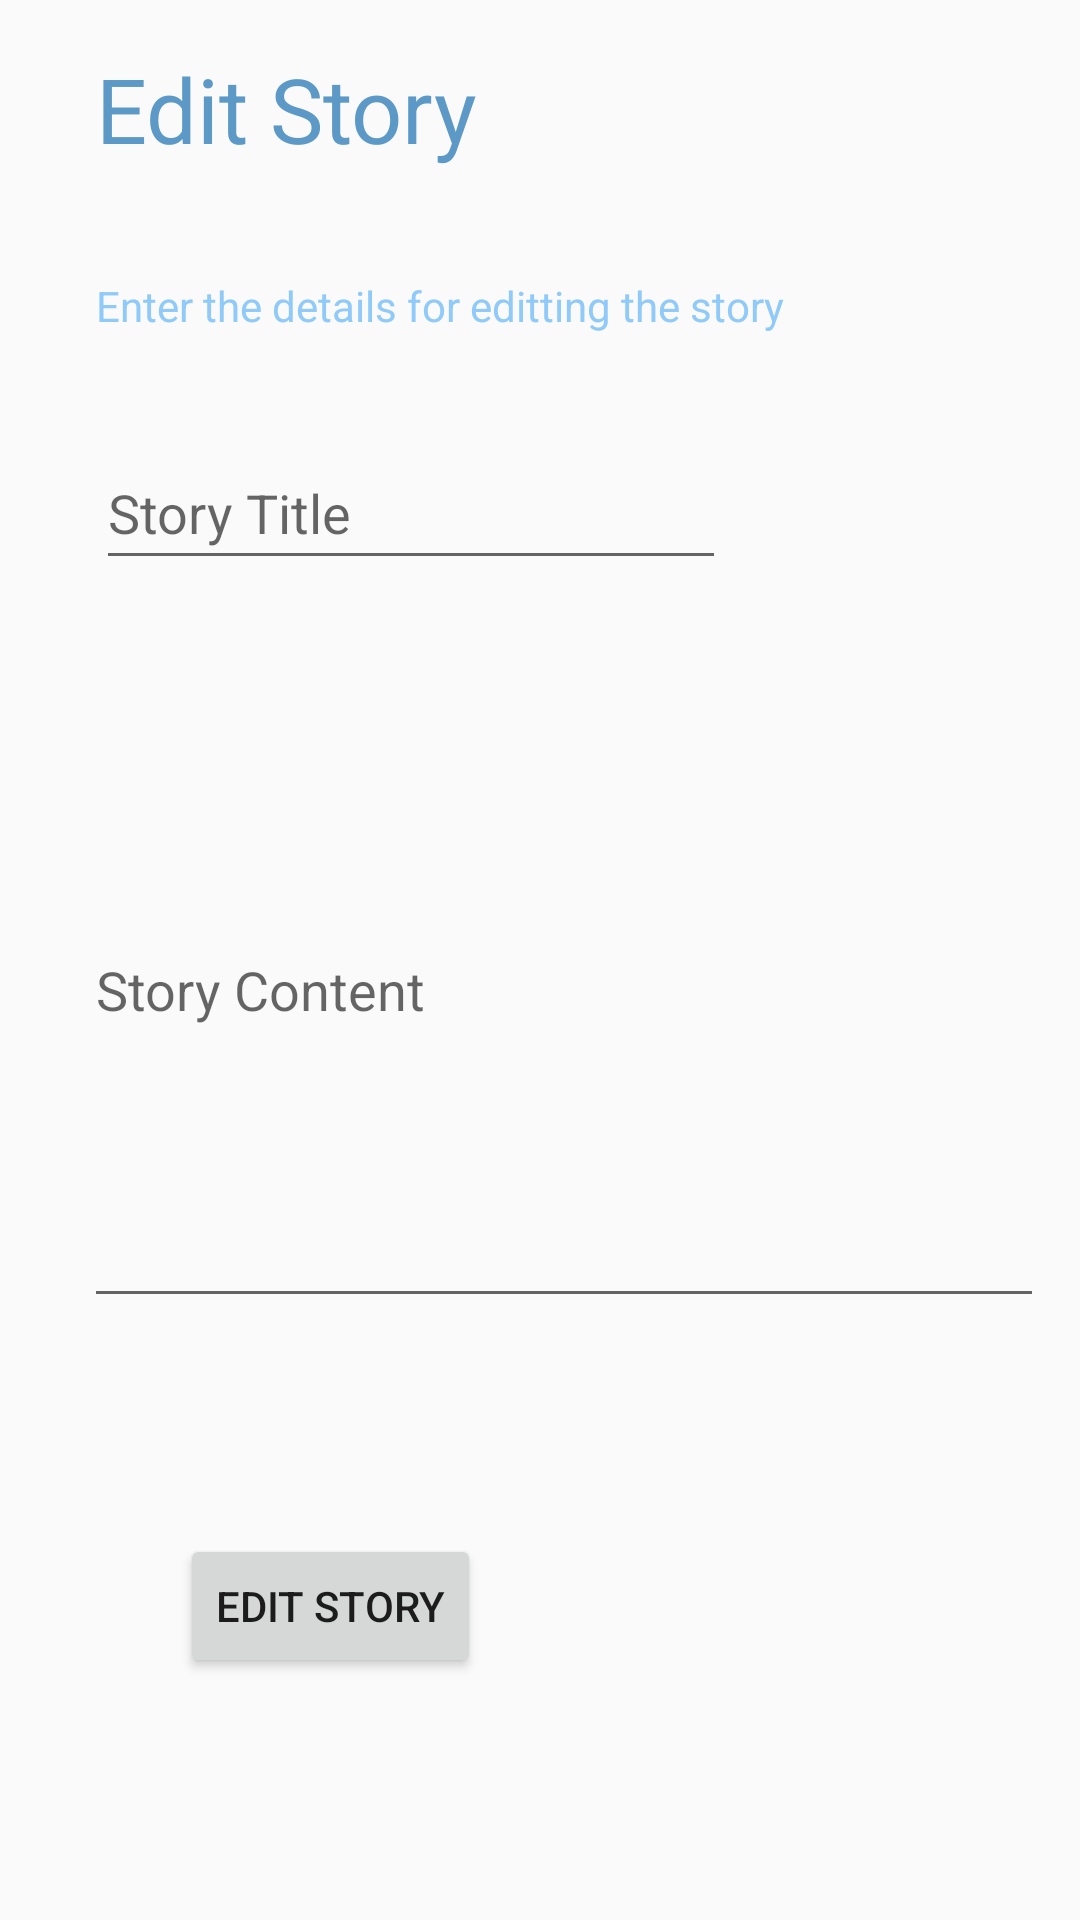

Android layout source for this screen:
<!-- AndroidManifest.xml: application theme Theme.AppCompat.Light.NoActionBar -->
<!-- res/layout/activity_admin_edit_story_detail.xml -->
<?xml version="1.0" encoding="utf-8"?>
<androidx.constraintlayout.widget.ConstraintLayout xmlns:android="http://schemas.android.com/apk/res/android"
    xmlns:app="http://schemas.android.com/apk/res-auto"
    xmlns:tools="http://schemas.android.com/tools"
    android:layout_width="match_parent"
    android:layout_height="match_parent"
    tools:context=".view.AdminEditStoryDetailActivity">


    <TextView
        android:id="@+id/textView99"
        android:layout_width="wrap_content"
        android:layout_height="wrap_content"
        android:layout_marginStart="32dp"
        android:layout_marginTop="16dp"
        android:text="Edit Story"
        android:textColor="@color/secondary_dark"
        android:textSize="30sp"
        app:layout_constraintStart_toStartOf="parent"
        app:layout_constraintTop_toTopOf="parent" />

    <TextView
        android:id="@+id/textView98"
        android:layout_width="wrap_content"
        android:layout_height="wrap_content"
        android:layout_marginStart="32dp"
        android:layout_marginTop="36dp"
        android:text="Enter the details for editting the story"
        android:textColor="@color/secondary"

        app:layout_constraintStart_toStartOf="parent"
        app:layout_constraintTop_toBottomOf="@+id/textView99" />

    <EditText
        android:id="@+id/editText_admin_story_edit_page_title"
        android:layout_width="wrap_content"
        android:layout_height="wrap_content"
        android:layout_marginStart="32dp"
        android:layout_marginTop="34dp"
        android:ems="10"
        android:hint="Story Title"
        android:inputType="textPersonName"
        android:minHeight="48dp"
        app:layout_constraintStart_toStartOf="parent"
        app:layout_constraintTop_toBottomOf="@+id/textView98" />

    <EditText
        android:id="@+id/editText_admin_story_edit_page_content"
        android:layout_width="320dp"
        android:layout_height="222dp"
        android:layout_marginStart="28dp"
        android:layout_marginTop="24dp"
        android:ems="10"
        android:hint="Story Content"
        android:inputType="textLongMessage|textPersonName"
        android:minHeight="48dp"
        app:layout_constraintStart_toStartOf="parent"
        app:layout_constraintTop_toBottomOf="@+id/editText_admin_story_edit_page_title" />

    <Button
        android:id="@+id/button_admin_story_edit_page_updatestory"
        android:layout_width="wrap_content"
        android:layout_height="wrap_content"
        android:layout_marginStart="60dp"
        android:layout_marginTop="72dp"
        android:text="Edit Story"
        app:layout_constraintStart_toStartOf="parent"
        app:layout_constraintTop_toBottomOf="@+id/editText_admin_story_edit_page_content" />


</androidx.constraintlayout.widget.ConstraintLayout>
<!-- resources referenced by this layout -->
<resources>
  <color name="secondary">#90caf9</color>
  <color name="secondary_dark">#5d99c6</color>
</resources>
